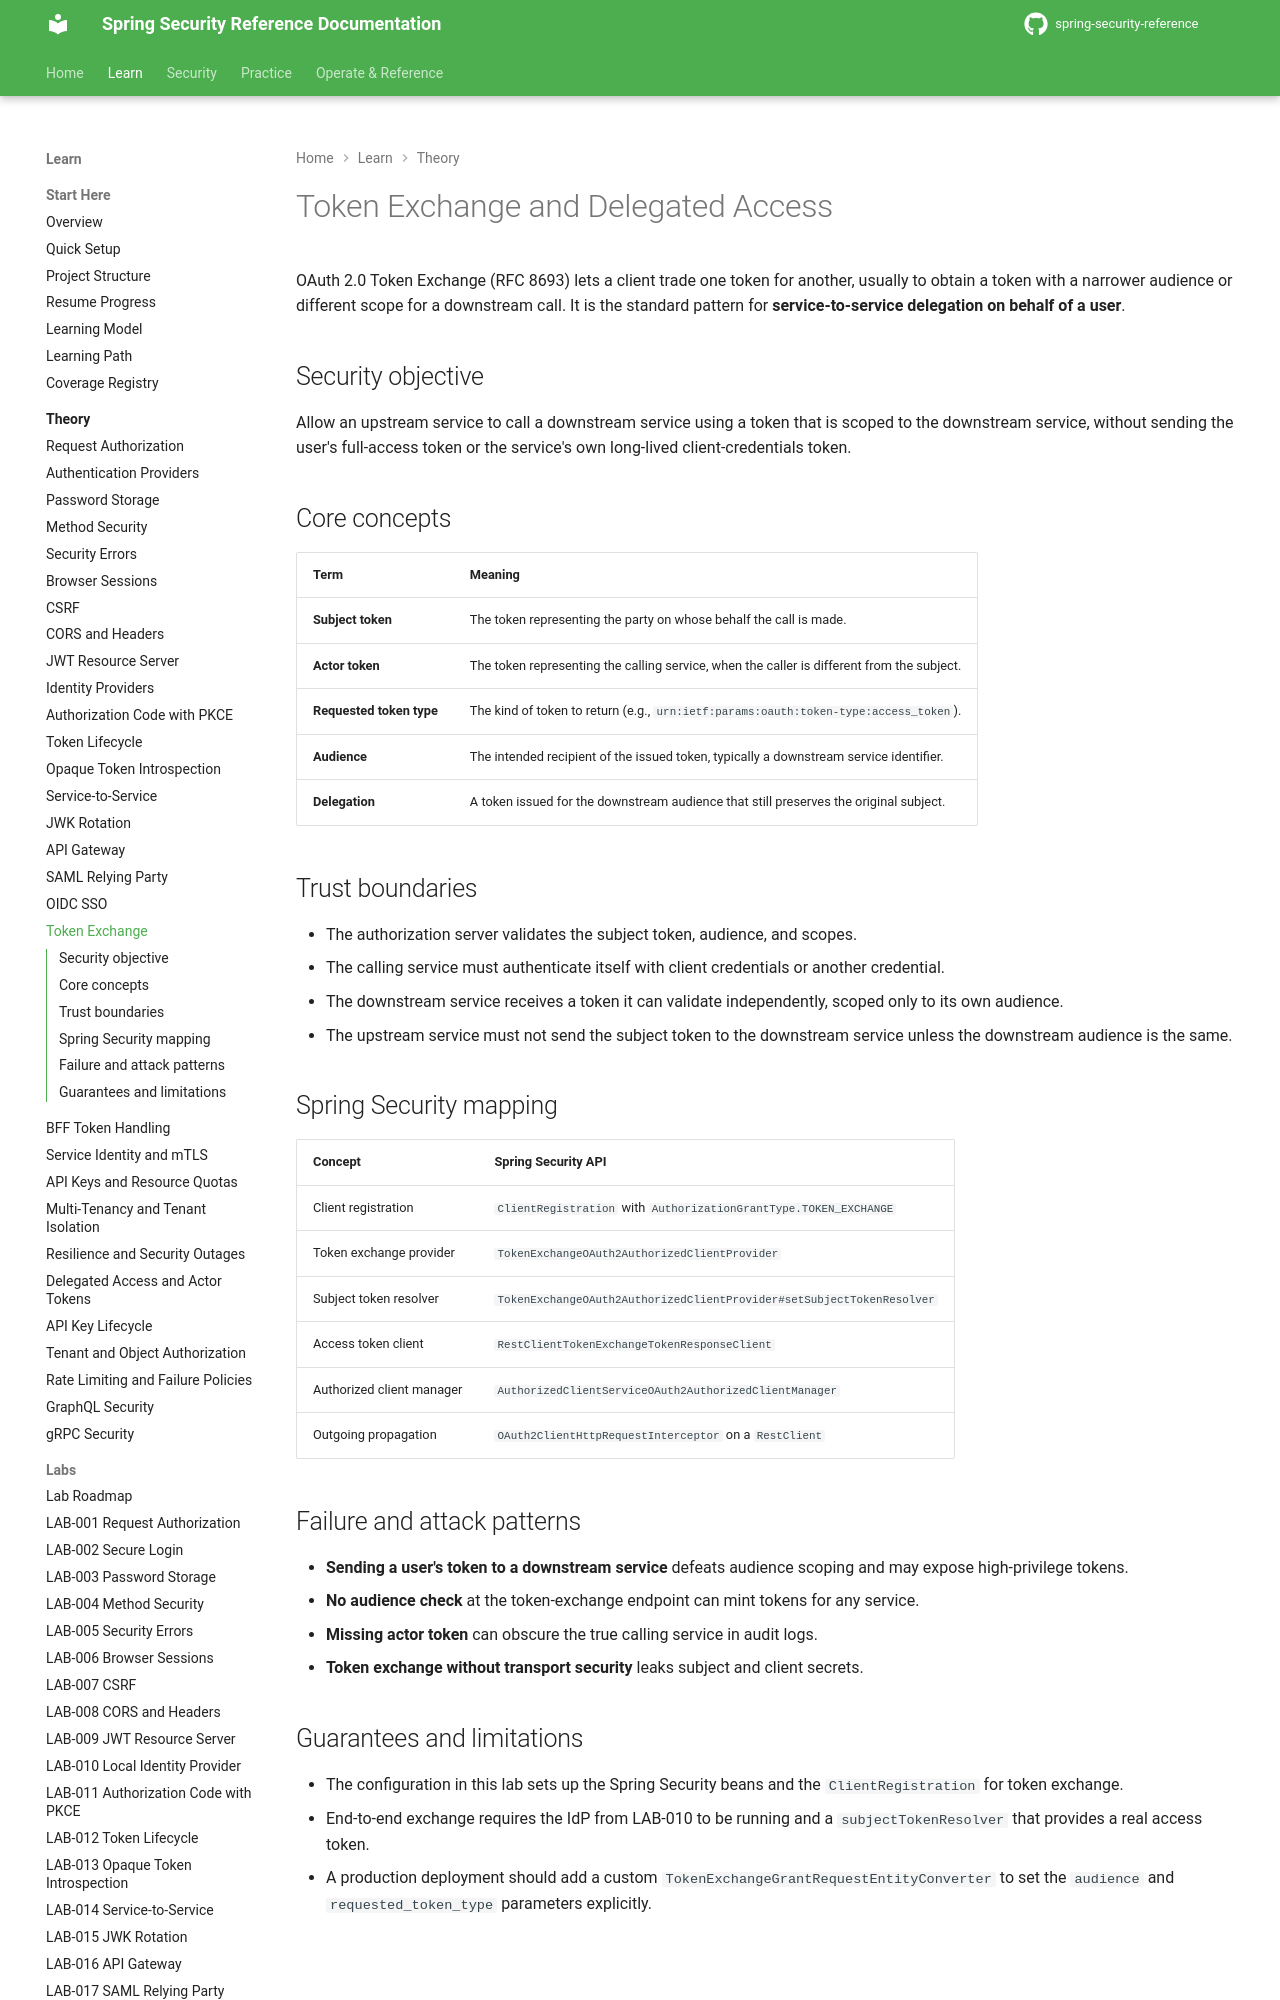

repository: nitinkc/spring-security-reference · page: theory/token-exchange/index.html · generator: mkdocs

# Token Exchange and Delegated Access

OAuth 2.0 Token Exchange (RFC 8693) lets a client trade one token for another, usually to obtain a token with a narrower audience or different scope for a downstream call. It is the standard pattern for **service-to-service delegation on behalf of a user**.

## Security objective

Allow an upstream service to call a downstream service using a token that is scoped to the downstream service, without sending the user's full-access token or the service's own long-lived client-credentials token.

## Core concepts

| Term | Meaning |
|---|---|
| **Subject token** | The token representing the party on whose behalf the call is made. |
| **Actor token** | The token representing the calling service, when the caller is different from the subject. |
| **Requested token type** | The kind of token to return (e.g., `urn:ietf:params:oauth:token-type:access_token`). |
| **Audience** | The intended recipient of the issued token, typically a downstream service identifier. |
| **Delegation** | A token issued for the downstream audience that still preserves the original subject. |

## Trust boundaries

- The authorization server validates the subject token, audience, and scopes.
- The calling service must authenticate itself with client credentials or another credential.
- The downstream service receives a token it can validate independently, scoped only to its own audience.
- The upstream service must not send the subject token to the downstream service unless the downstream audience is the same.

## Spring Security mapping

| Concept | Spring Security API |
|---|---|
| Client registration | `ClientRegistration` with `AuthorizationGrantType.TOKEN_EXCHANGE` |
| Token exchange provider | `TokenExchangeOAuth2AuthorizedClientProvider` |
| Subject token resolver | `TokenExchangeOAuth2AuthorizedClientProvider#setSubjectTokenResolver` |
| Access token client | `RestClientTokenExchangeTokenResponseClient` |
| Authorized client manager | `AuthorizedClientServiceOAuth2AuthorizedClientManager` |
| Outgoing propagation | `OAuth2ClientHttpRequestInterceptor` on a `RestClient` |
